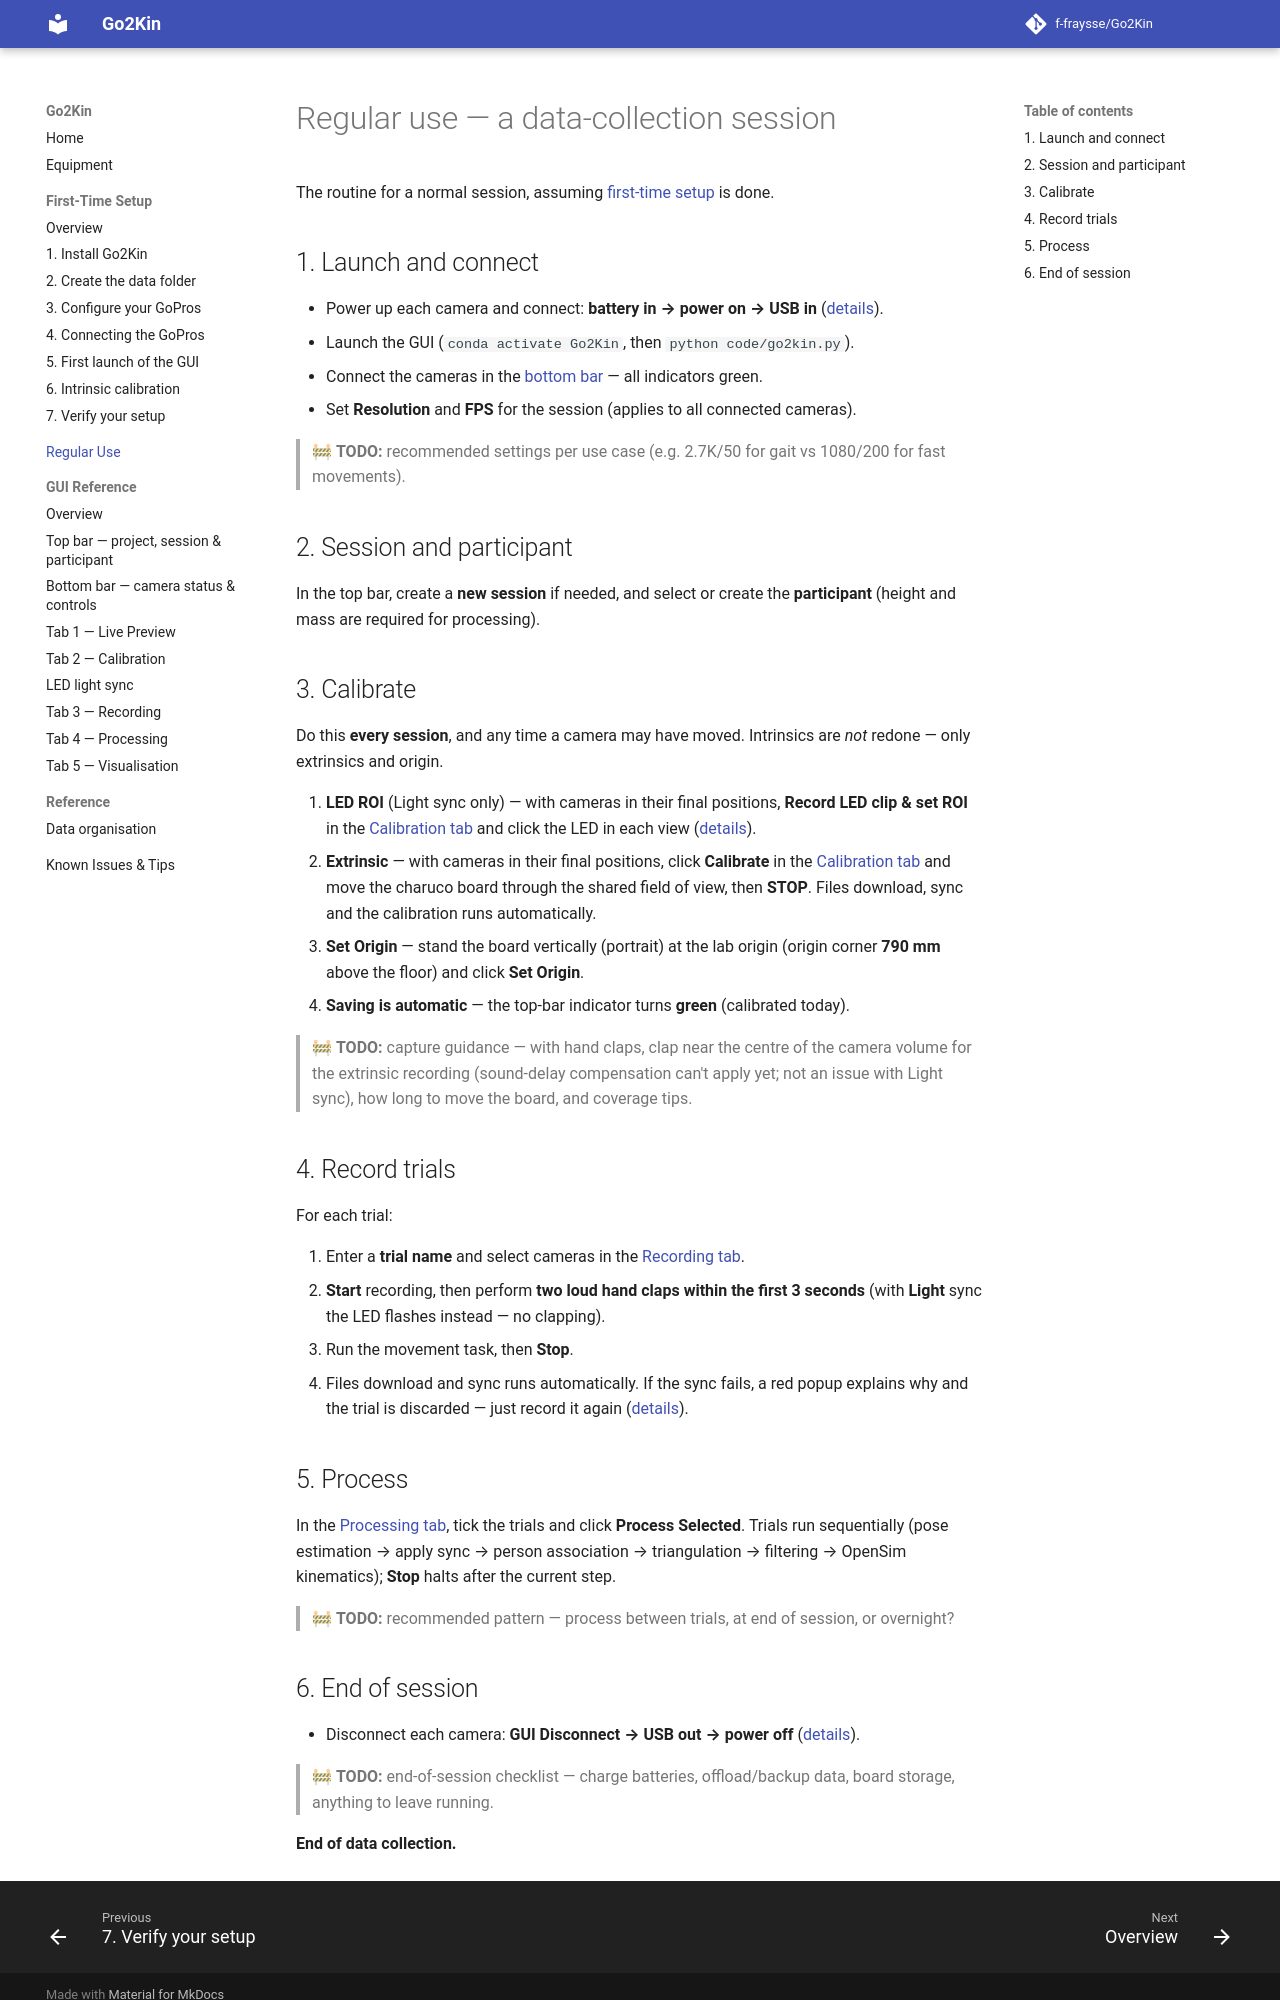

repository: f-fraysse/Go2Kin · page: regular-use/index.html · generator: mkdocs

# Regular use — a data-collection session

The routine for a normal session, assuming [first-time setup](first-time-setup/index.md)
is done.

## 1. Launch and connect

- Power up each camera and connect: **battery in → power on → USB in** ([details](first-time-setup/04-connecting-gopros.md)).
- Launch the GUI (`conda activate Go2Kin`, then `python code/go2kin.py`).
- Connect the cameras in the [bottom bar](gui/bottom-bar.md) — all indicators green.
- Set **Resolution** and **FPS** for the session (applies to all connected cameras).

> 🚧 **TODO:** recommended settings per use case (e.g. 2.7K/50 for gait vs 1080/200 for fast movements).

## 2. Session and participant

In the top bar, create a **new session** if needed, and select or create the
**participant** (height and mass are required for processing).

## 3. Calibrate {#calibrate}

Do this **every session**, and any time a camera may have moved. Intrinsics are *not*
redone — only extrinsics and origin.

1. **LED ROI** (Light sync only) — with cameras in their final positions, **Record LED clip & set ROI** in the [Calibration tab](gui/calibration-tab.md) and click the LED in each view ([details](gui/led-sync.md)).
2. **Extrinsic** — with cameras in their final positions, click **Calibrate** in the [Calibration tab](gui/calibration-tab.md) and move the charuco board through the shared field of view, then **STOP**. Files download, sync and the calibration runs automatically.
3. **Set Origin** — stand the board vertically (portrait) at the lab origin (origin corner **790 mm** above the floor) and click **Set Origin**.
4. **Saving is automatic** — the top-bar indicator turns **green** (calibrated today).

> 🚧 **TODO:** capture guidance — with hand claps, clap near the centre of the camera volume for the extrinsic recording (sound-delay compensation can't apply yet; not an issue with Light sync), how long to move the board, and coverage tips.

## 4. Record trials

For each trial:

1. Enter a **trial name** and select cameras in the [Recording tab](gui/recording-tab.md).
2. **Start** recording, then perform **two loud hand claps within the first 3 seconds** (with **Light** sync the LED flashes instead — no clapping).
3. Run the movement task, then **Stop**.
4. Files download and sync runs automatically. If the sync fails, a red popup explains why and the trial is discarded — just record it again ([details](gui/recording-tab.md#if-the-sync-fails)).

## 5. Process

In the [Processing tab](gui/processing-tab.md), tick the trials and click **Process
Selected**. Trials run sequentially (pose estimation → apply sync → person association →
triangulation → filtering → OpenSim kinematics); **Stop** halts after the current step.

> 🚧 **TODO:** recommended pattern — process between trials, at end of session, or overnight?
